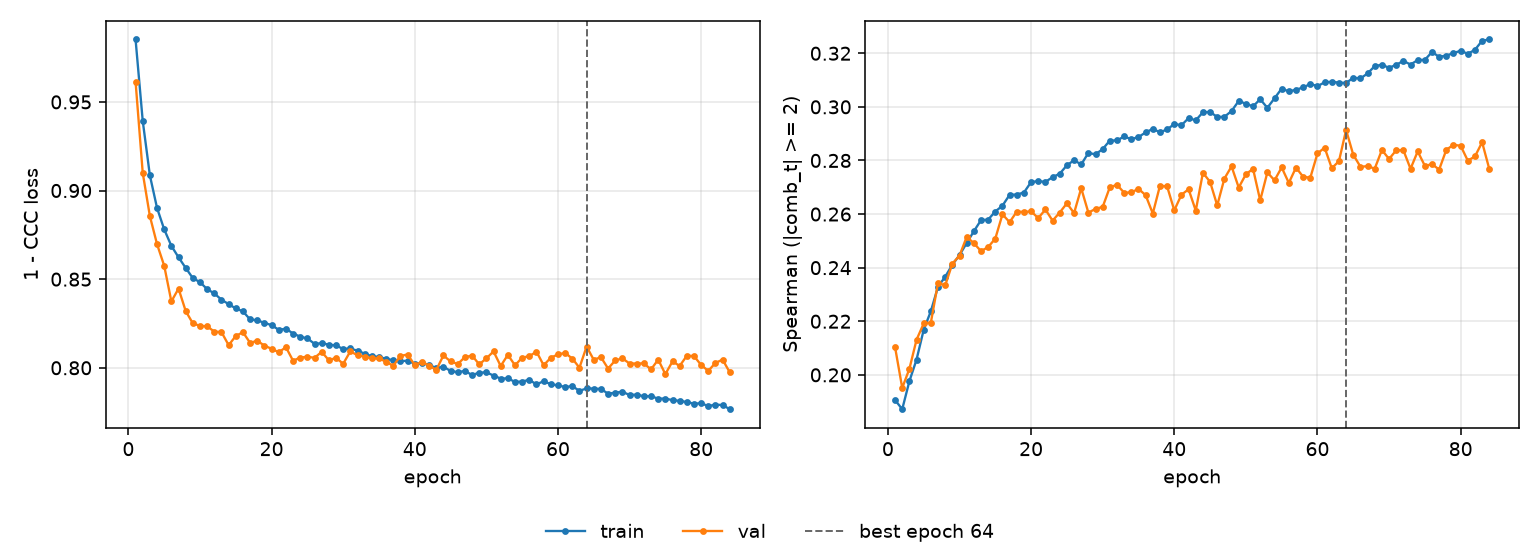

The file beside this chart, header and first rows:
epoch, tr_loss, vl_loss, tr_sp, vl_sp, is_best
1, 0.9852, 0.9614, 0.1906, 0.2103, False
2, 0.9393, 0.91, 0.1872, 0.1951, False
3, 0.9085, 0.8855, 0.1976, 0.2022, False
4, 0.8901, 0.8697, 0.2057, 0.2131, False
5, 0.8781, 0.8576, 0.2168, 0.2192, False
6, 0.8688, 0.8374, 0.2238, 0.2195, False
7, 0.8623, 0.8447, 0.2329, 0.2343, False
8, 0.8564, 0.832, 0.2366, 0.2334, False
9, 0.8506, 0.825, 0.2411, 0.2415, False
10, 0.8483, 0.8237, 0.2447, 0.2445, False
11, 0.8444, 0.8234, 0.2492, 0.2515, False
12, 0.8419, 0.8204, 0.2536, 0.2492, False
13, 0.8384, 0.8202, 0.2577, 0.2462, False
14, 0.8359, 0.8128, 0.2579, 0.2477, False
15, 0.8335, 0.818, 0.2609, 0.2508, False
16, 0.8318, 0.8201, 0.2631, 0.2599, False
17, 0.8273, 0.814, 0.2672, 0.257, False
18, 0.8268, 0.8153, 0.2673, 0.2609, False
19, 0.8253, 0.8125, 0.268, 0.2608, False
20, 0.824, 0.8107, 0.2719, 0.261, False
21, 0.8214, 0.8087, 0.2723, 0.2585, False
22, 0.822, 0.8116, 0.272, 0.2617, False
23, 0.8193, 0.804, 0.2738, 0.2575, False
24, 0.8176, 0.8058, 0.2751, 0.2606, False
25, 0.8166, 0.8062, 0.2782, 0.264, False
26, 0.8135, 0.8056, 0.2801, 0.2603, False
27, 0.8139, 0.809, 0.2785, 0.2696, False
28, 0.8131, 0.8042, 0.2828, 0.2605, False
29, 0.8126, 0.8056, 0.2823, 0.2619, False
30, 0.8106, 0.8023, 0.2843, 0.2627, False
31, 0.8109, 0.8093, 0.2874, 0.27, False
32, 0.8096, 0.807, 0.2875, 0.2709, False
33, 0.808, 0.8064, 0.289, 0.268, False
34, 0.8065, 0.8053, 0.2879, 0.2681, False
35, 0.8061, 0.8053, 0.2888, 0.2694, False
36, 0.805, 0.8033, 0.2905, 0.267, False
37, 0.8043, 0.8011, 0.2918, 0.2602, False
38, 0.8038, 0.8067, 0.2905, 0.2706, False
39, 0.804, 0.8075, 0.2916, 0.2703, False
40, 0.8023, 0.8015, 0.2936, 0.2614, False
41, 0.8025, 0.8033, 0.2931, 0.2672, False
42, 0.8017, 0.8012, 0.2958, 0.2693, False
43, 0.7998, 0.7988, 0.295, 0.2613, False
44, 0.8006, 0.8069, 0.298, 0.2754, False
45, 0.7982, 0.8036, 0.2981, 0.272, False
46, 0.7975, 0.8021, 0.2962, 0.2632, False
47, 0.7982, 0.806, 0.2963, 0.2732, False
48, 0.7959, 0.8069, 0.2984, 0.2778, False
49, 0.7972, 0.802, 0.3022, 0.2699, False
50, 0.7974, 0.8053, 0.3012, 0.2748, False
51, 0.7956, 0.8092, 0.3002, 0.2769, False
52, 0.7939, 0.801, 0.3029, 0.2651, False
53, 0.794, 0.8073, 0.2996, 0.2755, False
54, 0.792, 0.8014, 0.3032, 0.2726, False
55, 0.7922, 0.8057, 0.3068, 0.2774, False
56, 0.7932, 0.8066, 0.3058, 0.2716, False
57, 0.7906, 0.8091, 0.3064, 0.2774, False
58, 0.7925, 0.8014, 0.3073, 0.2739, False
59, 0.7907, 0.8057, 0.3085, 0.2736, False
60, 0.7901, 0.8076, 0.3077, 0.2826, False
... 24 more rows
